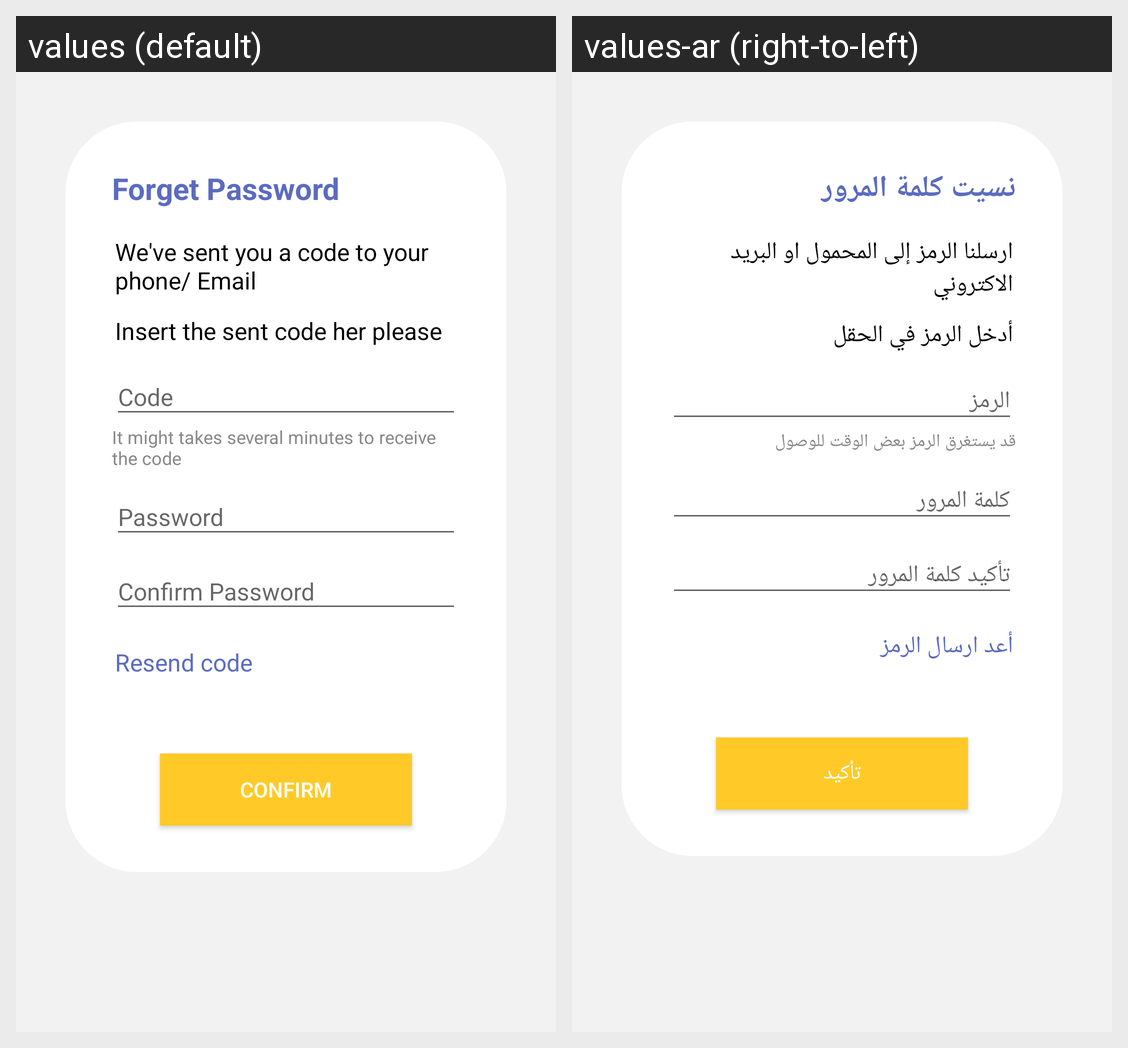

The Android screen above is rendered under two locales of the same app. Produce the string resources it draws, with the default and per-locale values.
Android screen res/layout/fragment_verify_forgot_password.xml rendered under 2 locales, left to right: values (default), values-ar (right-to-left). Device: Nexus 5 (rendered at 1080×1920; each locale shown at half size, 540×960, under a caption strip naming it); theme AppTheme.
Strings drawn on this screen, with the default value and each locale's value (text and hints the layout hard-codes, and strings that could not be matched under every locale, appear in the picture but are not listed):

forget_password
  values: Forget Password
  values-ar: نسيت كلمة المرور

msg_sent_code
  values: We've sent you a code to your phone/ Email
  values-ar: ارسلنا الرمز إلى المحمول او البريد الاكتروني

msg_insert_code
  values: Insert the sent code her please
  values-ar: أدخل الرمز في الحقل

msg_time_to_receive_code
  values: It might takes several minutes to receive the code
  values-ar: قد يستغرق الرمز بعض الوقت للوصول

resend_code
  values: Resend code
  values-ar: أعد ارسال الرمز

confirm
  values: Confirm
  values-ar: تأكيد
